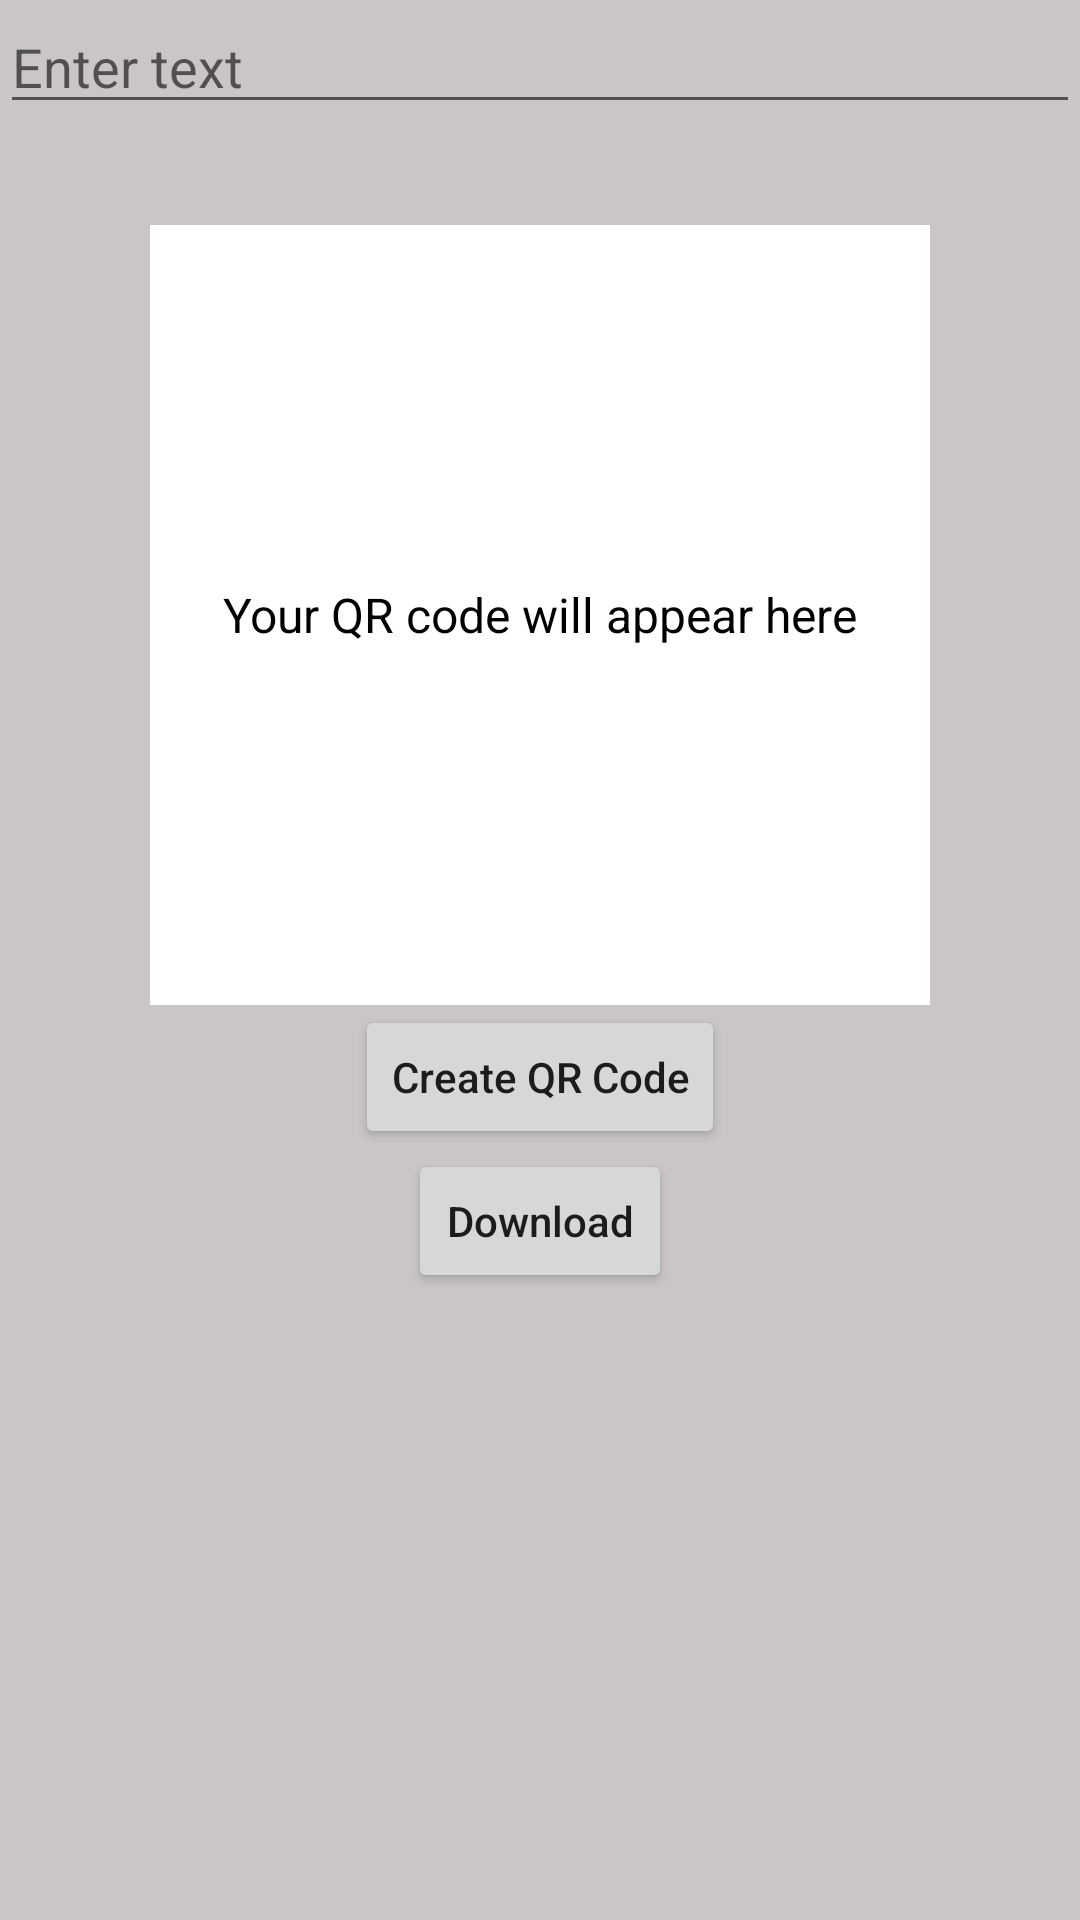

This screen was rendered from an Android layout file. Write that file and the resources it references.
<!-- AndroidManifest.xml: application theme Theme.QRReader_Writer -->
<!-- res/layout/activity_create_qrcode.xml -->
<?xml version="1.0" encoding="utf-8"?>
<RelativeLayout xmlns:android="http://schemas.android.com/apk/res/android"
    xmlns:app="http://schemas.android.com/apk/res-auto"
    xmlns:tools="http://schemas.android.com/tools"
    android:layout_width="match_parent"
    android:layout_height="match_parent"
    tools:context=".CreateQRCode"
    android:background="@color/black_gray">

    <EditText
        android:id="@+id/text"
        android:layout_width="match_parent"
        android:layout_height="wrap_content"
        android:hint="@string/entertext" />
<FrameLayout
    android:id="@+id/CreateQRFrameLayout"
    android:layout_width="260dp"
    android:layout_height="wrap_content"
    android:layout_centerHorizontal="true"
    android:layout_marginTop="75dp"
    >

    <TextView
        android:id="@+id/CreateQRCodeTextView"
        android:layout_width="match_parent"
        android:layout_height="wrap_content"
        android:layout_gravity="center"
        android:elevation="1dp"
        android:padding="5dp"
        android:text="@string/appear"
        android:textAlignment="center"
        android:textAllCaps="false"
        android:textColor="@color/black"
        android:textSize="16sp"
        />

    <ImageView
        android:id="@+id/image"
        android:layout_width="260dp"
        android:layout_height="260dp"
        android:layout_below="@+id/text"
        android:layout_centerHorizontal="true"
        android:background="@color/white" />

</FrameLayout>

    <Button
        android:id="@+id/generate"
        android:text="@string/createQR"
        android:layout_centerHorizontal="true"
        android:textAllCaps="false"
        android:layout_below="@+id/CreateQRFrameLayout"
        android:layout_width="wrap_content"
        android:layout_height="wrap_content"/>
    <Button
        android:id="@+id/download"
        android:text="@string/download"
        android:textAllCaps="false"
        android:layout_centerHorizontal="true"
        android:layout_below="@+id/generate"
        android:layout_width="wrap_content"
        android:layout_height="wrap_content"/>

</RelativeLayout>
<!-- resources referenced by this layout -->
<resources>
  <color name="black">#FF000000</color>
  <color name="black_gray">#39130101</color>
  <color name="white">#FFFFFFFF</color>
  <string name="appear">Your QR code will appear here</string>
  <string name="createQR">Create QR Code</string>
  <string name="download">Download</string>
  <string name="entertext">Enter text</string>
  <style name="Theme.QRReader_Writer" parent="Theme.MaterialComponents.DayNight.DarkActionBar">
          
          <item name="colorPrimary">@color/purple_500</item>
          <item name="colorPrimaryVariant">@color/purple_700</item>
          <item name="colorOnPrimary">@color/white</item>
          
          <item name="colorSecondary">@color/teal_200</item>
          <item name="colorSecondaryVariant">@color/teal_700</item>
          <item name="colorOnSecondary">@color/black</item>
          
          <item name="android:statusBarColor" tools:targetApi="l">?attr/colorPrimaryVariant</item>
          
      </style>
  <color name="purple_500">#FF6200EE</color>
  <color name="purple_700">#FF3700B3</color>
  <color name="teal_200">#FF03DAC5</color>
  <color name="teal_700">#FF018786</color>
</resources>
